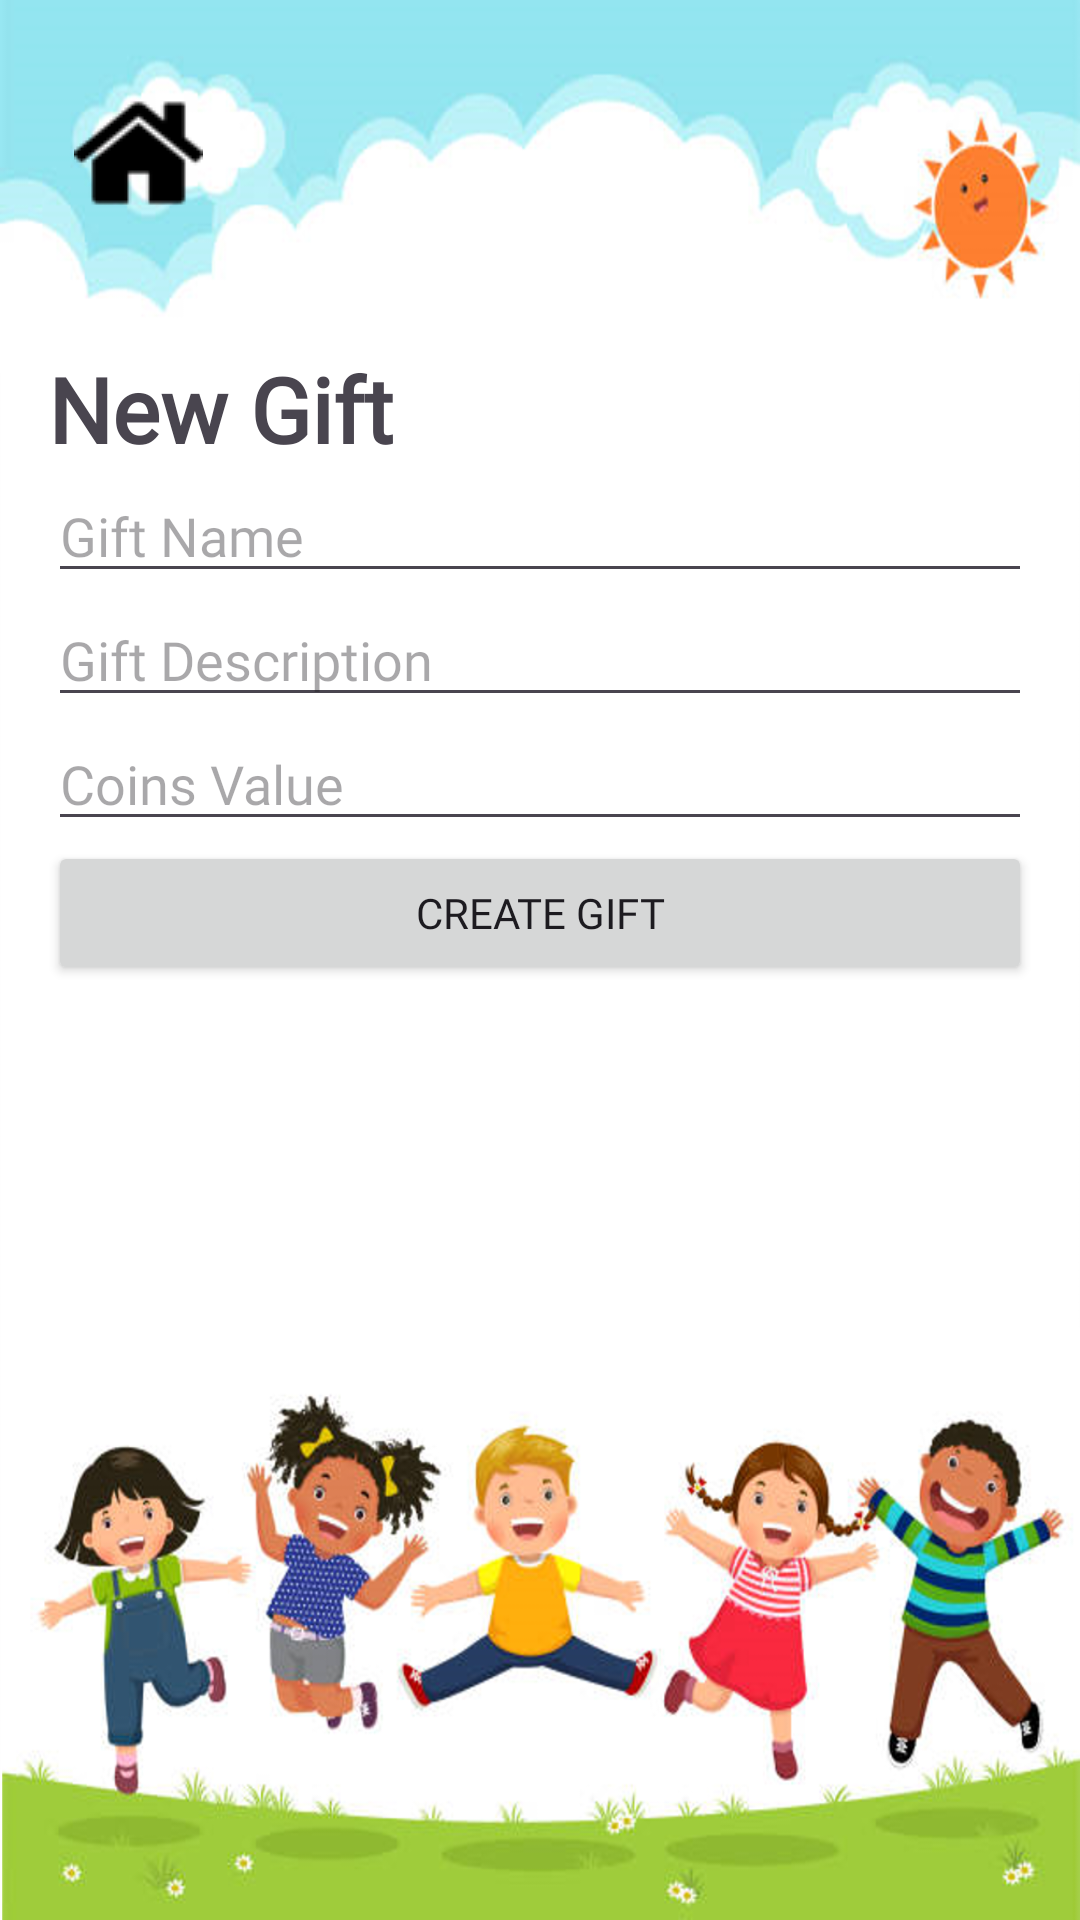

This screen was rendered from an Android layout file. Write that file and the resources it references.
<!-- AndroidManifest.xml: application theme Theme.MiniChampsNitzanLevi -->
<!-- res/layout/activity_set_new_gift.xml -->
<RelativeLayout xmlns:android="http://schemas.android.com/apk/res/android"
    android:layout_width="match_parent"
    android:layout_height="match_parent"
    android:padding="16dp"
    android:background="@drawable/setchild_background">


    
    <ImageButton
        android:id="@+id/gift_BTN_back"
        android:layout_width="50dp"
        android:layout_height="50dp"
        android:src="@drawable/home_icon"
        android:layout_marginTop="10dp"
        android:layout_marginStart="5dp"
        android:background="@android:color/transparent"
        android:layout_alignParentStart="true"
        android:layout_alignParentTop="true" />

    
    <TextView
        android:id="@+id/gift_TXT_title"
        android:layout_width="wrap_content"
        android:layout_height="wrap_content"
        android:text="New Gift"
        android:textSize="30sp"
        android:layout_below="@+id/gift_BTN_back"
        android:fontFamily="@font/dosis"
        android:textStyle="bold"
        android:layout_marginTop="40dp"/>

    <EditText
        android:id="@+id/gift_TXT_giftName"
        android:layout_width="match_parent"
        android:layout_height="wrap_content"
        android:fontFamily="@font/dosis"
        android:layout_below="@id/gift_TXT_title"
        android:hint="Gift Name"
        android:inputType="text"/>

    <EditText
        android:id="@+id/gift_TXT_description"
        android:layout_width="match_parent"
        android:layout_height="wrap_content"
        android:fontFamily="@font/dosis"
        android:layout_below="@id/gift_TXT_giftName"
        android:hint="Gift Description"
        android:inputType="text"/>

    <EditText
        android:id="@+id/gift_TXT_coinsVal"
        android:layout_width="match_parent"
        android:layout_height="wrap_content"
        android:fontFamily="@font/dosis"
        android:layout_below="@id/gift_TXT_description"
        android:hint="Coins Value"
        android:inputType="number"/>

    <Button
        android:id="@+id/gift_BTN_createGift"
        android:layout_width="match_parent"
        android:layout_height="wrap_content"
        android:fontFamily="@font/dosis"
        android:layout_below="@id/gift_TXT_coinsVal"
        android:text="Create Gift"/>

</RelativeLayout>
<!-- resources referenced by this layout -->
<resources>
  <!-- drawable home_icon: png bitmap (drawable, 1150 bytes) -->
  <!-- drawable setchild_background: png bitmap (drawable, 693355 bytes) -->
  <style name="Theme.MiniChampsNitzanLevi" parent="Base.Theme.MiniChampsNitzanLevi" />
  <style name="Base.Theme.MiniChampsNitzanLevi" parent="Theme.Material3.DayNight.NoActionBar">
          
          
      </style>
</resources>
